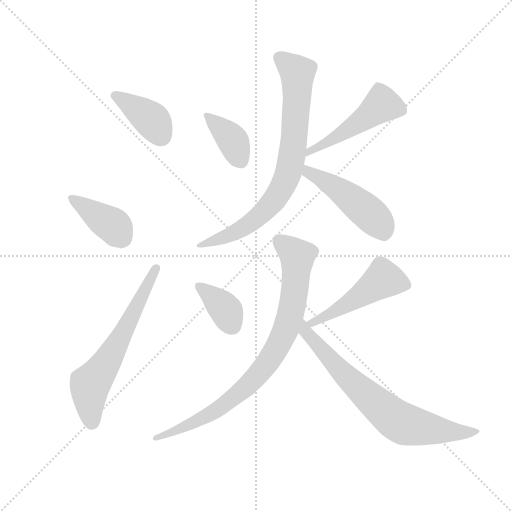
t = 0.00 s
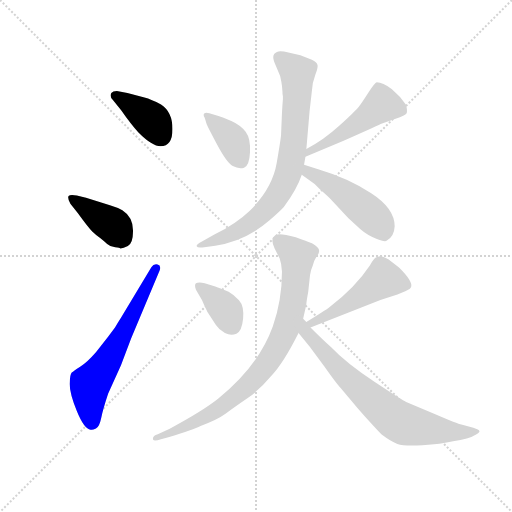
t = 1.54 s
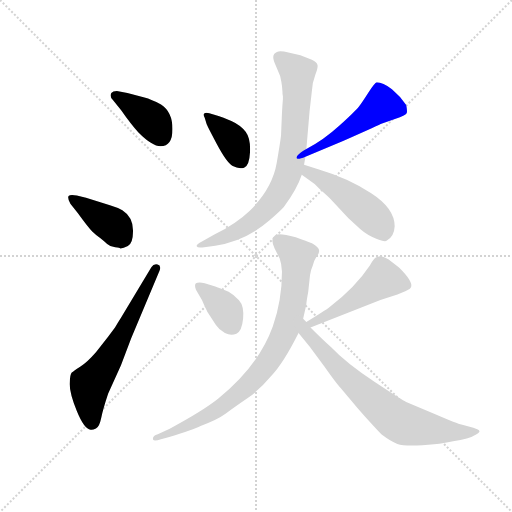
t = 3.09 s
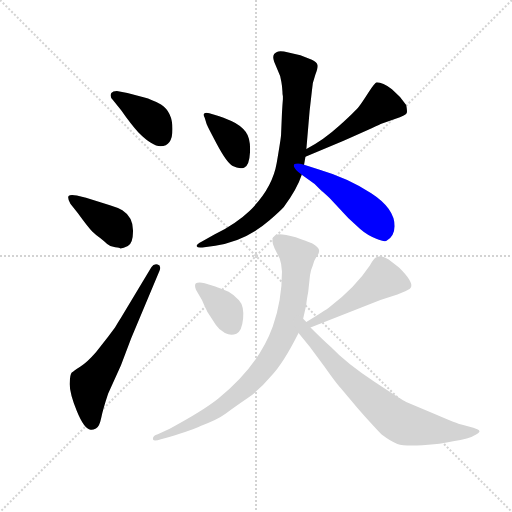
t = 4.63 s
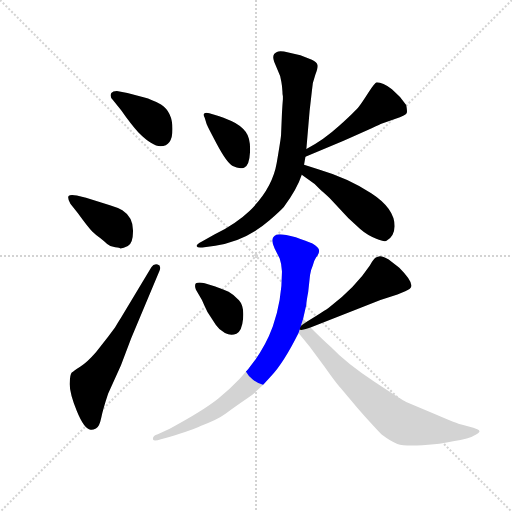
t = 6.17 s
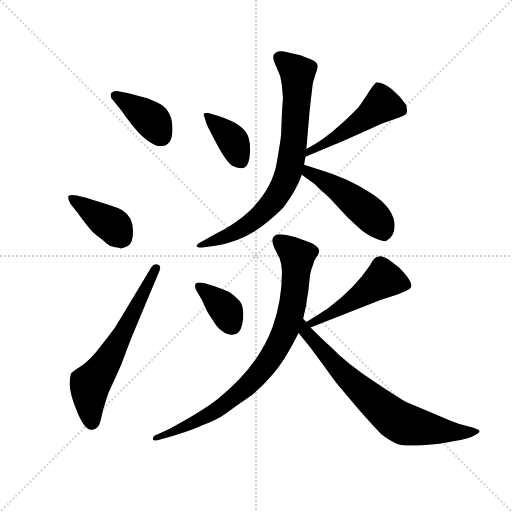
t = 7.72 s

The animated SVG that drew these frames (rendered in a browser with its animation timeline set to each time). Animation: 11 CSS @keyframes rules; one cycle of 7.72 s.

<svg version="1.1" viewBox="0 0 1024 1024" xmlns="http://www.w3.org/2000/svg">
  <g stroke="lightgray" stroke-dasharray="1,1" stroke-width="1" transform="scale(4, 4)">
    <line x1="0" y1="0" x2="256" y2="256"></line>
    <line x1="256" y1="0" x2="0" y2="256"></line>
    <line x1="128" y1="0" x2="128" y2="256"></line>
    <line x1="0" y1="128" x2="256" y2="128"></line>
  </g>
  <g transform="scale(0.92, -0.92) translate(60, -850)">
    <style type="text/css">
      
        @keyframes keyframes0 {
          from {
            stroke: blue;
            stroke-dashoffset: 390;
            stroke-width: 128;
          }
          56% {
            animation-timing-function: step-end;
            stroke: blue;
            stroke-dashoffset: 0;
            stroke-width: 128;
          }
          to {
            stroke: black;
            stroke-width: 1024;
          }
        }
        #make-me-a-hanzi-animation-0 {
          animation: keyframes0 0.5673828125s both;
          animation-delay: 0s;
          animation-timing-function: linear;
        }
      
        @keyframes keyframes1 {
          from {
            stroke: blue;
            stroke-dashoffset: 397;
            stroke-width: 128;
          }
          56% {
            animation-timing-function: step-end;
            stroke: blue;
            stroke-dashoffset: 0;
            stroke-width: 128;
          }
          to {
            stroke: black;
            stroke-width: 1024;
          }
        }
        #make-me-a-hanzi-animation-1 {
          animation: keyframes1 0.5730794270833334s both;
          animation-delay: 0.5673828125s;
          animation-timing-function: linear;
        }
      
        @keyframes keyframes2 {
          from {
            stroke: blue;
            stroke-dashoffset: 628;
            stroke-width: 128;
          }
          67% {
            animation-timing-function: step-end;
            stroke: blue;
            stroke-dashoffset: 0;
            stroke-width: 128;
          }
          to {
            stroke: black;
            stroke-width: 1024;
          }
        }
        #make-me-a-hanzi-animation-2 {
          animation: keyframes2 0.7610677083333334s both;
          animation-delay: 1.1404622395833335s;
          animation-timing-function: linear;
        }
      
        @keyframes keyframes3 {
          from {
            stroke: blue;
            stroke-dashoffset: 381;
            stroke-width: 128;
          }
          55% {
            animation-timing-function: step-end;
            stroke: blue;
            stroke-dashoffset: 0;
            stroke-width: 128;
          }
          to {
            stroke: black;
            stroke-width: 1024;
          }
        }
        #make-me-a-hanzi-animation-3 {
          animation: keyframes3 0.56005859375s both;
          animation-delay: 1.901529947916667s;
          animation-timing-function: linear;
        }
      
        @keyframes keyframes4 {
          from {
            stroke: blue;
            stroke-dashoffset: 497;
            stroke-width: 128;
          }
          62% {
            animation-timing-function: step-end;
            stroke: blue;
            stroke-dashoffset: 0;
            stroke-width: 128;
          }
          to {
            stroke: black;
            stroke-width: 1024;
          }
        }
        #make-me-a-hanzi-animation-4 {
          animation: keyframes4 0.6544596354166666s both;
          animation-delay: 2.461588541666667s;
          animation-timing-function: linear;
        }
      
        @keyframes keyframes5 {
          from {
            stroke: blue;
            stroke-dashoffset: 784;
            stroke-width: 128;
          }
          72% {
            animation-timing-function: step-end;
            stroke: blue;
            stroke-dashoffset: 0;
            stroke-width: 128;
          }
          to {
            stroke: black;
            stroke-width: 1024;
          }
        }
        #make-me-a-hanzi-animation-5 {
          animation: keyframes5 0.8880208333333334s both;
          animation-delay: 3.1160481770833335s;
          animation-timing-function: linear;
        }
      
        @keyframes keyframes6 {
          from {
            stroke: blue;
            stroke-dashoffset: 480;
            stroke-width: 128;
          }
          61% {
            animation-timing-function: step-end;
            stroke: blue;
            stroke-dashoffset: 0;
            stroke-width: 128;
          }
          to {
            stroke: black;
            stroke-width: 1024;
          }
        }
        #make-me-a-hanzi-animation-6 {
          animation: keyframes6 0.640625s both;
          animation-delay: 4.004069010416667s;
          animation-timing-function: linear;
        }
      
        @keyframes keyframes7 {
          from {
            stroke: blue;
            stroke-dashoffset: 369;
            stroke-width: 128;
          }
          55% {
            animation-timing-function: step-end;
            stroke: blue;
            stroke-dashoffset: 0;
            stroke-width: 128;
          }
          to {
            stroke: black;
            stroke-width: 1024;
          }
        }
        #make-me-a-hanzi-animation-7 {
          animation: keyframes7 0.55029296875s both;
          animation-delay: 4.644694010416667s;
          animation-timing-function: linear;
        }
      
        @keyframes keyframes8 {
          from {
            stroke: blue;
            stroke-dashoffset: 490;
            stroke-width: 128;
          }
          61% {
            animation-timing-function: step-end;
            stroke: blue;
            stroke-dashoffset: 0;
            stroke-width: 128;
          }
          to {
            stroke: black;
            stroke-width: 1024;
          }
        }
        #make-me-a-hanzi-animation-8 {
          animation: keyframes8 0.6487630208333334s both;
          animation-delay: 5.194986979166667s;
          animation-timing-function: linear;
        }
      
        @keyframes keyframes9 {
          from {
            stroke: blue;
            stroke-dashoffset: 843;
            stroke-width: 128;
          }
          73% {
            animation-timing-function: step-end;
            stroke: blue;
            stroke-dashoffset: 0;
            stroke-width: 128;
          }
          to {
            stroke: black;
            stroke-width: 1024;
          }
        }
        #make-me-a-hanzi-animation-9 {
          animation: keyframes9 0.93603515625s both;
          animation-delay: 5.84375s;
          animation-timing-function: linear;
        }
      
        @keyframes keyframes10 {
          from {
            stroke: blue;
            stroke-dashoffset: 731;
            stroke-width: 128;
          }
          70% {
            animation-timing-function: step-end;
            stroke: blue;
            stroke-dashoffset: 0;
            stroke-width: 128;
          }
          to {
            stroke: black;
            stroke-width: 1024;
          }
        }
        #make-me-a-hanzi-animation-10 {
          animation: keyframes10 0.8448893229166666s both;
          animation-delay: 6.77978515625s;
          animation-timing-function: linear;
        }
      
    </style>
    
      <path d="M 289 532 Q 315 532 315 569.5 Q 315 607 290 623 Q 269 634 254 638 L 217 648 L 194 652 Q 185 652 182 648 Q 178 640 185 633 L 203 611 Q 224 581 241 562 Q 271 532 289 532 Z" fill="lightgray"></path>
    
      <path d="M 201 310 Q 206 309 218 315 Q 229 322 229 344 Q 231 377 206 393 Q 196 399 179 404 L 127 420 L 107 425 Q 93 428 89 424 Q 86 420 93 407 L 109 387 Q 133 354 140.5 347 Q 148 340 157 333 Q 166 326 173 319.5 Q 180 313 190.5 312.5 Q 201 312 201 310 Z" fill="lightgray"></path>
    
      <path d="M 203 159 Q 196 148 190 138 L 175 118 L 149 85 Q 130 63 115 53.5 Q 100 44 96 40 Q 92 36 91.5 16 Q 91 -4 107 -43.5 Q 123 -83 137 -84 Q 141 -85 148.5 -81.5 Q 156 -78 160 -58.5 Q 164 -39 175 -6 L 203 56 L 225 114 L 287 262 Q 291 273 282.5 275 Q 274 277 269 269 L 203 159 Z" fill="lightgray"></path>
    
      <path d="M 395 604 Q 387 606 384 603.5 Q 381 601 385 594 L 389 581 Q 389 579 411 537.5 Q 433 496 446 489 Q 459 482 470.5 485.5 Q 482 489 483.5 519 Q 485 549 474 563.5 Q 463 578 443 587 Q 423 596 415 598 L 395 604 Z" fill="lightgray"></path>
    
      <path d="M 604 509 L 687 544 Q 768 580 769 581 L 800 592 Q 821 599 824 604 Q 826 608 823 622 Q 811 640 792 656 Q 772 671 759 671 Q 755 670 741 649 Q 727 627 720 618 Q 713 609 678 577 Q 643 545 606 526 C 580 512 576 497 604 509 Z" fill="lightgray"></path>
    
      <path d="M 554 651 Q 554 643 555 641 L 555 634 L 554 621 L 553 605 L 551 557 Q 551 551 541.5 495.5 Q 532 440 483 392 Q 454 364 406 340 L 379 325 Q 365 318 368 314 Q 369 311 380 312 L 408 316 Q 473 325 526 371 Q 551 393 557 400 Q 586 439 596 470 L 601 492 L 604 509 L 606 526 L 613 608 L 618 652 Q 619 671 625.5 687.5 Q 632 704 630 709 Q 629 715 618 720 L 593 730 L 567 736 Q 548 741 542 737 Q 530 732 536 716 L 549 685 Q 552 672 553 663 L 554 651 Z" fill="lightgray"></path>
    
      <path d="M 596 470 L 624 450 L 636 438 Q 652 424 660 416 L 697 376 L 723 352 Q 739 338 758 331 Q 777 323 781 327 Q 797 336 798 358 Q 798 397 747 430 Q 696 463 635 481 L 601 492 C 572 501 572 487 596 470 Z" fill="lightgray"></path>
    
      <path d="M 385 234 Q 372 238 366 234 Q 362 230 366 220 L 379 198 Q 385 184 391 172 L 409 144 Q 416 133 429 126 Q 442 119 454 124.5 Q 466 130 468.5 157.5 Q 471 185 459.5 197.5 Q 448 210 437 216 Q 414 225 408 227 L 385 234 Z" fill="lightgray"></path>
    
      <path d="M 615 138 L 767 198 L 804 210 L 821 217 Q 833 221 834 227 Q 837 239 808 268 L 785 286 Q 770 294 766 293 Q 762 292 757 290 Q 752 287 744 273 Q 713 226 656 182 Q 647 175 606 150 C 580 134 587 127 615 138 Z" fill="lightgray"></path>
    
      <path d="M 599 157 L 606 188 Q 606 194 610 215 L 614 252 Q 615 262 620 273 Q 622 282 627 290 Q 639 304 630 312.5 Q 621 321 615 322.5 Q 609 324 583 334 Q 547 344 540 339 Q 526 332 537 310 L 548 288 Q 552 277 553 260 Q 553 198 533 140 Q 502 54 414 -17 Q 380 -44 309 -82 L 283 -94 Q 270 -98 273 -106 Q 275 -110 290 -105 L 308 -100 Q 361 -84 376 -76 Q 412 -63 431 -49 Q 450 -35 477 -16.5 Q 504 2 529 32 Q 556 60 589 126 L 599 157 Z" fill="lightgray"></path>
    
      <path d="M 589 126 L 613 97 L 646 52 Q 672 15 681 6 L 718 -38 Q 746 -70 769 -94 Q 790 -110 804 -115 Q 817 -120 858 -118 Q 899 -115 925 -109 Q 959 -105 976 -94 Q 984 -89 982 -87 Q 982 -84 969 -80 L 943 -73 Q 936 -72 885 -50 L 823 -24 Q 816 -21 754 20 Q 692 61 660 95 Q 642 111 615 138 L 606 150 L 599 157 C 579 179 570 149 589 126 Z" fill="lightgray"></path>
    
    
      <clipPath id="make-me-a-hanzi-clip-0">
        <path d="M 289 532 Q 315 532 315 569.5 Q 315 607 290 623 Q 269 634 254 638 L 217 648 L 194 652 Q 185 652 182 648 Q 178 640 185 633 L 203 611 Q 224 581 241 562 Q 271 532 289 532 Z"></path>
      </clipPath>
      <path clip-path="url(#make-me-a-hanzi-clip-0)" d="M 191 642 L 266 592 L 290 555" fill="none" id="make-me-a-hanzi-animation-0" stroke-dasharray="262 524" stroke-linecap="round"></path>
    
      <clipPath id="make-me-a-hanzi-clip-1">
        <path d="M 201 310 Q 206 309 218 315 Q 229 322 229 344 Q 231 377 206 393 Q 196 399 179 404 L 127 420 L 107 425 Q 93 428 89 424 Q 86 420 93 407 L 109 387 Q 133 354 140.5 347 Q 148 340 157 333 Q 166 326 173 319.5 Q 180 313 190.5 312.5 Q 201 312 201 310 Z"></path>
      </clipPath>
      <path clip-path="url(#make-me-a-hanzi-clip-1)" d="M 94 420 L 187 359 L 204 334" fill="none" id="make-me-a-hanzi-animation-1" stroke-dasharray="269 538" stroke-linecap="round"></path>
    
      <clipPath id="make-me-a-hanzi-clip-2">
        <path d="M 203 159 Q 196 148 190 138 L 175 118 L 149 85 Q 130 63 115 53.5 Q 100 44 96 40 Q 92 36 91.5 16 Q 91 -4 107 -43.5 Q 123 -83 137 -84 Q 141 -85 148.5 -81.5 Q 156 -78 160 -58.5 Q 164 -39 175 -6 L 203 56 L 225 114 L 287 262 Q 291 273 282.5 275 Q 274 277 269 269 L 203 159 Z"></path>
      </clipPath>
      <path clip-path="url(#make-me-a-hanzi-clip-2)" d="M 139 -68 L 135 13 L 202 115 L 278 266" fill="none" id="make-me-a-hanzi-animation-2" stroke-dasharray="500 1000" stroke-linecap="round"></path>
    
      <clipPath id="make-me-a-hanzi-clip-3">
        <path d="M 395 604 Q 387 606 384 603.5 Q 381 601 385 594 L 389 581 Q 389 579 411 537.5 Q 433 496 446 489 Q 459 482 470.5 485.5 Q 482 489 483.5 519 Q 485 549 474 563.5 Q 463 578 443 587 Q 423 596 415 598 L 395 604 Z"></path>
      </clipPath>
      <path clip-path="url(#make-me-a-hanzi-clip-3)" d="M 390 599 L 441 551 L 463 501" fill="none" id="make-me-a-hanzi-animation-3" stroke-dasharray="253 506" stroke-linecap="round"></path>
    
      <clipPath id="make-me-a-hanzi-clip-4">
        <path d="M 604 509 L 687 544 Q 768 580 769 581 L 800 592 Q 821 599 824 604 Q 826 608 823 622 Q 811 640 792 656 Q 772 671 759 671 Q 755 670 741 649 Q 727 627 720 618 Q 713 609 678 577 Q 643 545 606 526 C 580 512 576 497 604 509 Z"></path>
      </clipPath>
      <path clip-path="url(#make-me-a-hanzi-clip-4)" d="M 814 609 L 768 621 L 693 563 L 615 524 L 611 513" fill="none" id="make-me-a-hanzi-animation-4" stroke-dasharray="369 738" stroke-linecap="round"></path>
    
      <clipPath id="make-me-a-hanzi-clip-5">
        <path d="M 554 651 Q 554 643 555 641 L 555 634 L 554 621 L 553 605 L 551 557 Q 551 551 541.5 495.5 Q 532 440 483 392 Q 454 364 406 340 L 379 325 Q 365 318 368 314 Q 369 311 380 312 L 408 316 Q 473 325 526 371 Q 551 393 557 400 Q 586 439 596 470 L 601 492 L 604 509 L 606 526 L 613 608 L 618 652 Q 619 671 625.5 687.5 Q 632 704 630 709 Q 629 715 618 720 L 593 730 L 567 736 Q 548 741 542 737 Q 530 732 536 716 L 549 685 Q 552 672 553 663 L 554 651 Z"></path>
      </clipPath>
      <path clip-path="url(#make-me-a-hanzi-clip-5)" d="M 548 724 L 587 692 L 580 549 L 560 456 L 536 415 L 485 365 L 426 333 L 375 318" fill="none" id="make-me-a-hanzi-animation-5" stroke-dasharray="656 1312" stroke-linecap="round"></path>
    
      <clipPath id="make-me-a-hanzi-clip-6">
        <path d="M 596 470 L 624 450 L 636 438 Q 652 424 660 416 L 697 376 L 723 352 Q 739 338 758 331 Q 777 323 781 327 Q 797 336 798 358 Q 798 397 747 430 Q 696 463 635 481 L 601 492 C 572 501 572 487 596 470 Z"></path>
      </clipPath>
      <path clip-path="url(#make-me-a-hanzi-clip-6)" d="M 605 485 L 610 475 L 676 438 L 736 392 L 775 344" fill="none" id="make-me-a-hanzi-animation-6" stroke-dasharray="352 704" stroke-linecap="round"></path>
    
      <clipPath id="make-me-a-hanzi-clip-7">
        <path d="M 385 234 Q 372 238 366 234 Q 362 230 366 220 L 379 198 Q 385 184 391 172 L 409 144 Q 416 133 429 126 Q 442 119 454 124.5 Q 466 130 468.5 157.5 Q 471 185 459.5 197.5 Q 448 210 437 216 Q 414 225 408 227 L 385 234 Z"></path>
      </clipPath>
      <path clip-path="url(#make-me-a-hanzi-clip-7)" d="M 372 227 L 430 177 L 444 143" fill="none" id="make-me-a-hanzi-animation-7" stroke-dasharray="241 482" stroke-linecap="round"></path>
    
      <clipPath id="make-me-a-hanzi-clip-8">
        <path d="M 615 138 L 767 198 L 804 210 L 821 217 Q 833 221 834 227 Q 837 239 808 268 L 785 286 Q 770 294 766 293 Q 762 292 757 290 Q 752 287 744 273 Q 713 226 656 182 Q 647 175 606 150 C 580 134 587 127 615 138 Z"></path>
      </clipPath>
      <path clip-path="url(#make-me-a-hanzi-clip-8)" d="M 824 230 L 773 243 L 685 183 L 618 150" fill="none" id="make-me-a-hanzi-animation-8" stroke-dasharray="362 724" stroke-linecap="round"></path>
    
      <clipPath id="make-me-a-hanzi-clip-9">
        <path d="M 599 157 L 606 188 Q 606 194 610 215 L 614 252 Q 615 262 620 273 Q 622 282 627 290 Q 639 304 630 312.5 Q 621 321 615 322.5 Q 609 324 583 334 Q 547 344 540 339 Q 526 332 537 310 L 548 288 Q 552 277 553 260 Q 553 198 533 140 Q 502 54 414 -17 Q 380 -44 309 -82 L 283 -94 Q 270 -98 273 -106 Q 275 -110 290 -105 L 308 -100 Q 361 -84 376 -76 Q 412 -63 431 -49 Q 450 -35 477 -16.5 Q 504 2 529 32 Q 556 60 589 126 L 599 157 Z"></path>
      </clipPath>
      <path clip-path="url(#make-me-a-hanzi-clip-9)" d="M 547 326 L 579 301 L 586 280 L 570 161 L 535 82 L 479 12 L 426 -31 L 380 -60 L 283 -102" fill="none" id="make-me-a-hanzi-animation-9" stroke-dasharray="715 1430" stroke-linecap="round"></path>
    
      <clipPath id="make-me-a-hanzi-clip-10">
        <path d="M 589 126 L 613 97 L 646 52 Q 672 15 681 6 L 718 -38 Q 746 -70 769 -94 Q 790 -110 804 -115 Q 817 -120 858 -118 Q 899 -115 925 -109 Q 959 -105 976 -94 Q 984 -89 982 -87 Q 982 -84 969 -80 L 943 -73 Q 936 -72 885 -50 L 823 -24 Q 816 -21 754 20 Q 692 61 660 95 Q 642 111 615 138 L 606 150 L 599 157 C 579 179 570 149 589 126 Z"></path>
      </clipPath>
      <path clip-path="url(#make-me-a-hanzi-clip-10)" d="M 600 151 L 604 129 L 681 42 L 801 -63 L 818 -72 L 891 -85 L 930 -90 L 974 -86" fill="none" id="make-me-a-hanzi-animation-10" stroke-dasharray="603 1206" stroke-linecap="round"></path>
    
  </g>
</svg>
